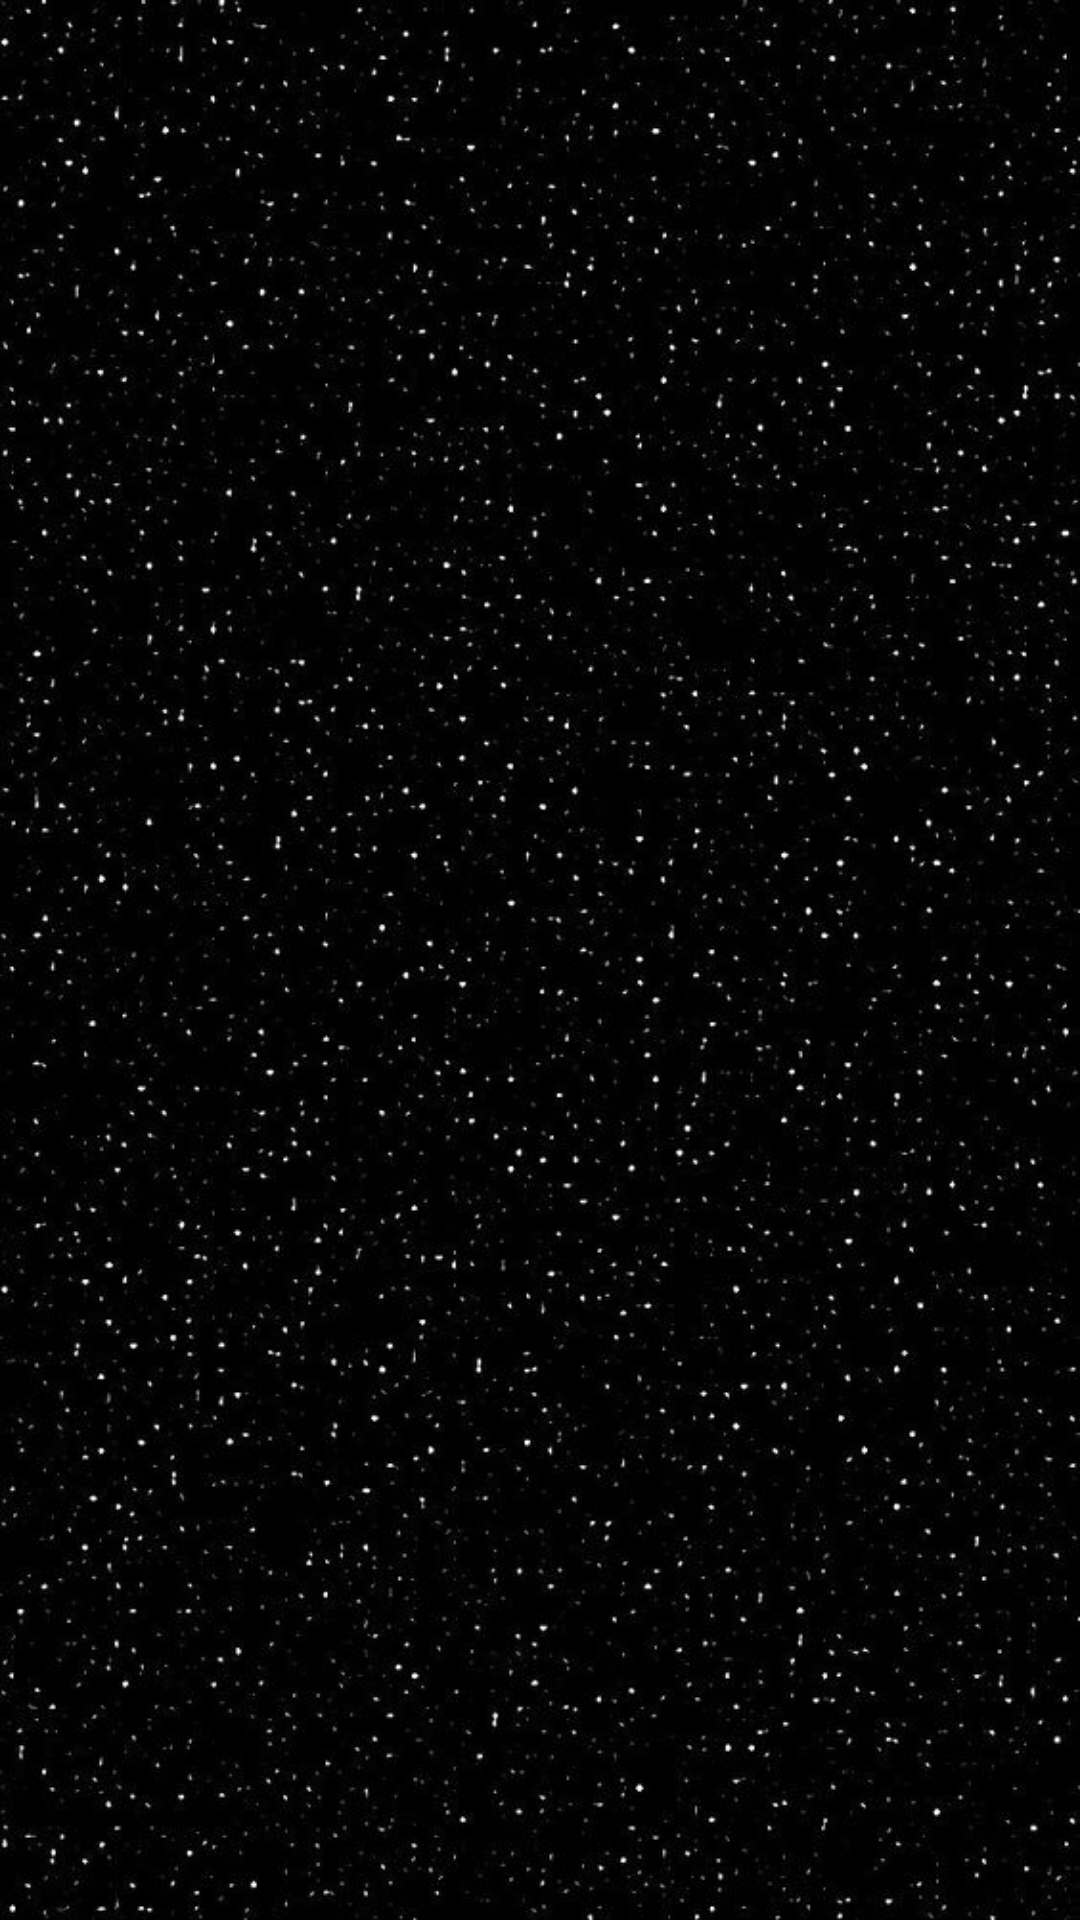

Write the Android layout XML for this screen, with the resource values it uses.
<!-- AndroidManifest.xml: application theme Theme.noActionBar -->
<!-- res/layout/activity_main2.xml -->
<?xml version="1.0" encoding="utf-8"?>
<LinearLayout xmlns:android="http://schemas.android.com/apk/res/android"
    xmlns:app="http://schemas.android.com/apk/res-auto"
    xmlns:tools="http://schemas.android.com/tools"
    android:layout_width="match_parent"
    android:layout_height="match_parent"
    android:orientation="horizontal"
    tools:context=".MainActivity2"
    android:background="@drawable/background">
    <ListView
        android:id="@+id/listView"
        android:layout_width="match_parent"
        android:layout_height="wrap_content">

    </ListView>

</LinearLayout>
<!-- resources referenced by this layout -->
<resources>
  <!-- drawable background: png bitmap (drawable, 102517 bytes) -->
  <style name="Theme.noActionBar" parent="Theme.AppCompat.DayNight.NoActionBar">
          <item name="windowNoTitle">true</item>
          <item name="windowActionBar">false</item>
      </style>
</resources>
